The GitHub repository AmanK1203/Parkinsons-disease contains a labelled image folder "Parkinsons-disease-prediction-using-CNN-main" with 2 categories: healthy, Parkinsons. Examples follow, each with its label.

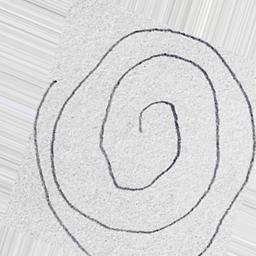
Label: healthy

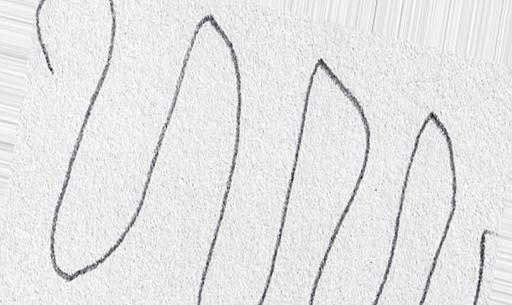
Label: healthy

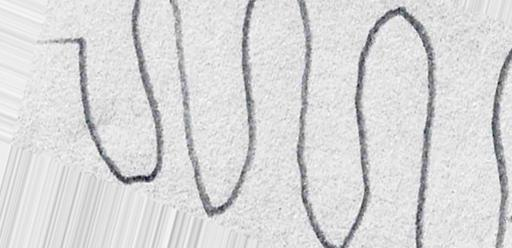
Label: Parkinsons

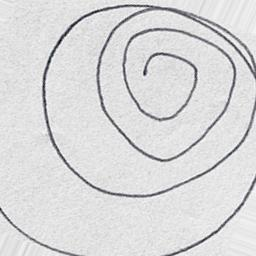
Label: healthy

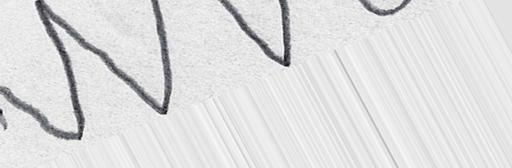
Label: Parkinsons

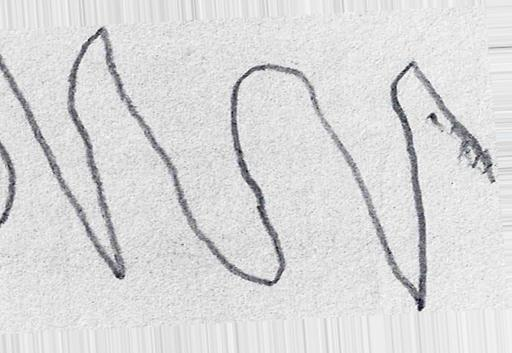
Label: Parkinsons
